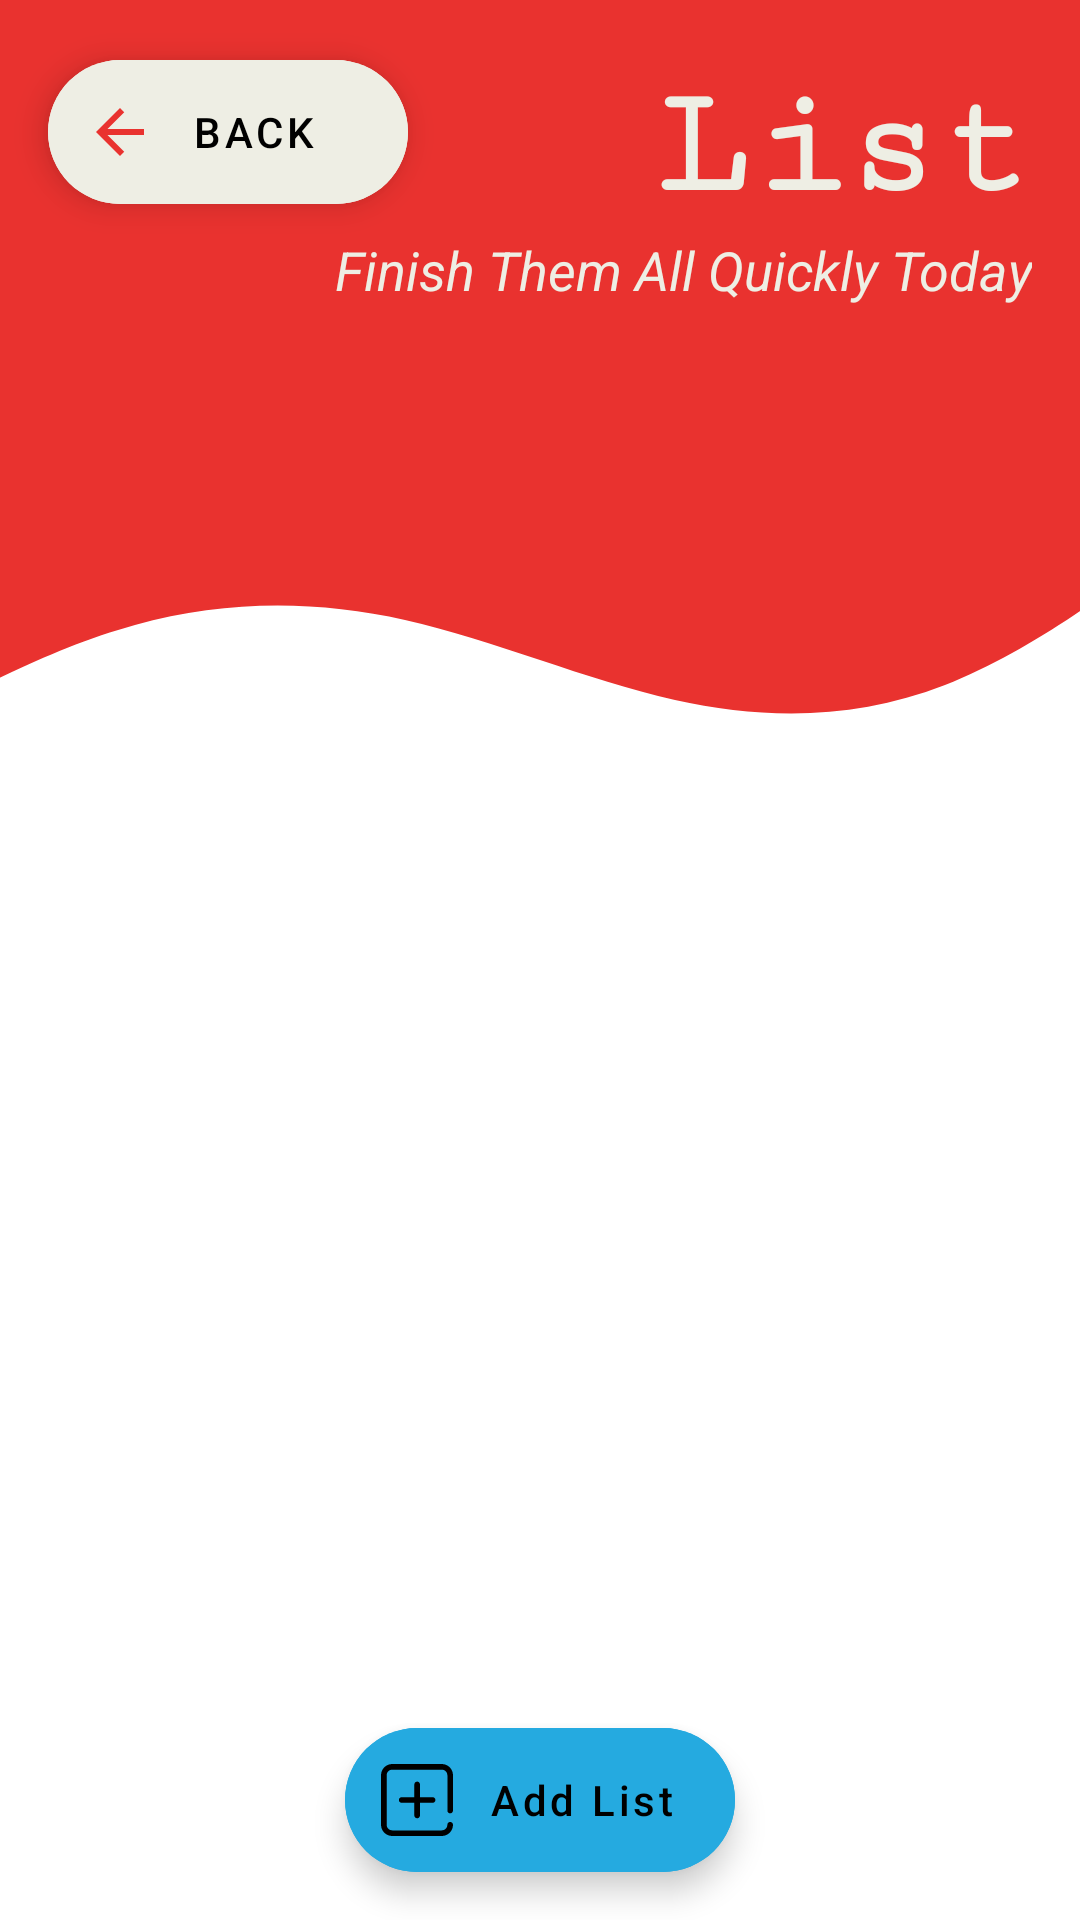

The Android layout XML behind this screen, and the referenced resources:
<!-- AndroidManifest.xml: application theme Theme.TODO -->
<!-- res/layout/activity_list.xml -->
<?xml version="1.0" encoding="utf-8"?>
<androidx.constraintlayout.widget.ConstraintLayout xmlns:android="http://schemas.android.com/apk/res/android"
    xmlns:app="http://schemas.android.com/apk/res-auto"
    xmlns:tools="http://schemas.android.com/tools"
    android:layout_width="match_parent"
    android:layout_height="match_parent"
    android:orientation="vertical"
    tools:context=".ListActivity">

        <View
            android:id="@+id/view"
            android:layout_width="match_parent"
            android:layout_height="150dp"
            android:background="@color/primaryColor"
            app:layout_constraintEnd_toEndOf="parent"
            app:layout_constraintStart_toStartOf="parent"
            app:layout_constraintTop_toTopOf="parent" />

        <com.google.android.material.imageview.ShapeableImageView
            android:id="@+id/shapeableImageView2"
            android:layout_width="match_parent"
            android:layout_height="100dp"
            android:scaleType="centerCrop"
            android:src="@drawable/wave"
            app:layout_constraintEnd_toEndOf="parent"
            app:layout_constraintStart_toStartOf="parent"
            app:layout_constraintTop_toBottomOf="@+id/view"
            app:layout_editor_absoluteX="0dp"
            app:layout_editor_absoluteY="150dp" />

        <com.google.android.material.textview.MaterialTextView
            android:id="@+id/materialTextView"
            android:layout_width="match_parent"
            android:layout_height="wrap_content"
            android:layout_marginTop="20dp"
            android:layout_marginRight="16dp"
            android:fontFamily="serif-monospace"
            android:text="List"
            android:textAlignment="textEnd"
            android:textColor="@color/primaryLight"
            android:textSize="52sp"
            android:textStyle="bold"
            app:layout_constraintEnd_toEndOf="parent"
            app:layout_constraintHorizontal_bias="0.0"
            app:layout_constraintStart_toStartOf="parent"
            app:layout_constraintTop_toTopOf="parent" />

        <com.google.android.material.textview.MaterialTextView
            android:layout_width="match_parent"
            android:layout_height="wrap_content"
            android:text="Finish Them All Quickly Today"
            android:textAlignment="textEnd"
            android:layout_marginRight="16dp"
            android:textColor="@color/primaryLight"
            android:textSize="18sp"
            android:textStyle="italic"
            app:layout_constraintEnd_toEndOf="parent"
            app:layout_constraintStart_toStartOf="parent"
            app:layout_constraintTop_toBottomOf="@+id/materialTextView" />

        <com.google.android.material.floatingactionbutton.ExtendedFloatingActionButton
            android:id="@+id/back_extend_fab"
            android:layout_width="wrap_content"
            android:layout_height="wrap_content"
            android:layout_marginLeft="16dp"
            android:layout_marginTop="20dp"
            app:icon="@drawable/back"
            app:iconTint="@color/primaryColor"
            android:text="Back"
            android:backgroundTint="@color/primaryLight"
            app:layout_constraintEnd_toEndOf="parent"
            app:layout_constraintHorizontal_bias="0.0"
            app:layout_constraintStart_toStartOf="parent"
            app:layout_constraintTop_toTopOf="parent" />

    <androidx.recyclerview.widget.RecyclerView
        android:id="@+id/listRV"
        android:layout_width="match_parent"
        android:layout_height="500dp"
        android:layout_marginLeft="16dp"
        android:layout_marginRight="16dp"
        app:layout_constraintBottom_toBottomOf="parent"
        app:layout_constraintEnd_toEndOf="parent"
        app:layout_constraintStart_toStartOf="parent"
        app:layout_constraintTop_toBottomOf="@+id/view"
        app:layout_constraintVertical_bias="0.432"
        tools:listitem="@layout/activity_list_item" />

    <com.google.android.material.floatingactionbutton.ExtendedFloatingActionButton
        android:id="@+id/addList"
        android:layout_width="wrap_content"
        android:layout_height="wrap_content"
        android:layout_marginBottom="16dp"
        android:backgroundTint="@color/primaryBlue"
        android:text="Add List"
        android:textAllCaps="false"
        app:icon="@drawable/plus"
        app:layout_constraintBottom_toBottomOf="parent"
        app:layout_constraintEnd_toEndOf="parent"
        app:layout_constraintStart_toStartOf="parent" />
</androidx.constraintlayout.widget.ConstraintLayout>
<!-- res/layout/activity_list_item.xml (included above) -->
<?xml version="1.0" encoding="utf-8"?>
<androidx.constraintlayout.widget.ConstraintLayout xmlns:android="http://schemas.android.com/apk/res/android"
    xmlns:app="http://schemas.android.com/apk/res-auto"
    xmlns:tools="http://schemas.android.com/tools"
    android:layout_width="match_parent"
    android:layout_height="wrap_content"
    android:layout_marginBottom="16dp"
    android:backgroundTint="@color/primaryLight"
    android:background="@drawable/round_border">

    <LinearLayout
        android:id="@+id/listClick"
        android:layout_width="300dp"
        android:layout_height="wrap_content"
        android:orientation="vertical"
        android:layout_marginLeft="8dp"
        android:layout_marginTop="6dp"
        android:layout_marginBottom="6dp"
        android:clickable="true"
        android:foreground="?attr/selectableItemBackground"
        app:layout_constraintStart_toStartOf="parent"
        app:layout_constraintTop_toTopOf="parent">

        <TextView
            android:id="@+id/titleListTV"
            android:layout_width="wrap_content"
            android:layout_height="wrap_content"
            android:layout_marginLeft="8dp"
            android:text="Title"
            android:textSize="24sp"
            android:textColor="@color/black"/>

        <TextView
            android:id="@+id/descTV"
            android:layout_width="wrap_content"
            android:layout_height="wrap_content"
            android:layout_marginLeft="8dp"
            android:text="Desc"
            android:textSize="20sp"
            android:textColor="@color/black"/>

        <ImageView
            android:id="@+id/imageList"
            android:layout_width="wrap_content"
            android:layout_height="wrap_content"/>
    </LinearLayout>

    <LinearLayout
        android:layout_width="wrap_content"
        android:layout_height="wrap_content"
        android:orientation="vertical"
        android:gravity="center_horizontal"
        android:layout_marginRight="6dp"
        app:layout_constraintBottom_toBottomOf="parent"
        app:layout_constraintEnd_toEndOf="parent"
        app:layout_constraintStart_toEndOf="@+id/listClick"
        app:layout_constraintTop_toTopOf="parent"
        app:layout_constraintVertical_bias="0.509">

        <com.google.android.material.imageview.ShapeableImageView
            android:id="@+id/editTodo"
            android:layout_width="30dp"
            android:layout_height="30dp"
            android:background="@drawable/edit"
            android:backgroundTint="@color/primaryColor"
            android:foreground="?attr/selectableItemBackground"/>

        <com.google.android.material.imageview.ShapeableImageView
            android:layout_width="32dp"
            android:layout_height="32dp"
            android:background="@drawable/delete"
            android:backgroundTint="@color/primaryDark"
            android:foreground="?attr/selectableItemBackground"/>
    </LinearLayout>

</androidx.constraintlayout.widget.ConstraintLayout>
<!-- resources referenced by this layout -->
<resources>
  <color name="black">#FF000000</color>
  <color name="primaryBlue">#25aae0</color>
  <color name="primaryColor">#e9322f</color>
  <color name="primaryDark">#501919</color>
  <color name="primaryLight">#EEEEE4</color>
  <!-- drawable back (drawable) -->
  <vector android:autoMirrored="true" android:height="24dp"
      android:tint="#EEEEE4" android:viewportHeight="24"
      android:viewportWidth="24" android:width="24dp" xmlns:android="http://schemas.android.com/apk/res/android">
      <path android:fillColor="@android:color/white" android:pathData="M20,11H7.83l5.59,-5.59L12,4l-8,8 8,8 1.41,-1.41L7.83,13H20v-2z"/>
  </vector>
  <!-- drawable plus (drawable) -->
  <vector xmlns:android="http://schemas.android.com/apk/res/android"
      xmlns:aapt="http://schemas.android.com/aapt"
      android:width="512dp"
      android:height="512dp"
      android:viewportWidth="512"
      android:viewportHeight="512">
    <path
        android:pathData="m237.102,366v-90.018h-90c-11.046,0 -20,-8.954 -20,-20s8.954,-20 20,-20h90v-90.982c0,-11.046 8.954,-20 20,-20s20,8.954 20,20v90.982h90c11.046,0 20,8.954 20,20s-8.954,20 -20,20h-90v90.018c0,11.046 -8.954,20 -20,20s-20,-8.954 -20,-20zM492,351c11.046,0 20,-8.954 20,-20v-251c0,-44.112 -35.888,-80 -80,-80h-352c-44.112,0 -80,35.888 -80,80v352c0,44.112 35.888,80 80,80h352c44.112,0 80,-35.888 80,-80 0,-11.046 -8.954,-20 -20,-20s-20,8.954 -20,20c0,22.056 -17.944,40 -40,40h-352c-22.056,0 -40,-17.944 -40,-40v-352c0,-22.056 17.944,-40 40,-40h352c22.056,0 40,17.944 40,40v251c0,11.046 8.954,20 20,20z">
      <aapt:attr name="android:fillColor">
        <gradient 
            android:startY="256"
            android:startX="0"
            android:endY="256"
            android:endX="512"
            android:type="linear">
          <item android:offset="0" android:color="#ff9999"/>
          <item android:offset="0.0208" android:color="#ff6699"/>
          <item android:offset="0.2931" android:color="#ff6666"/>
          <item android:offset="0.5538" android:color="#ff5050"/>
          <item android:offset="0.7956" android:color="#ff0000"/>
          <item android:offset="1" android:color="#cc0000"/>
        </gradient>
      </aapt:attr>
    </path>
  </vector>
  <!-- drawable round_border (drawable) -->
  <?xml version="1.0" encoding="utf-8"?>
  <shape
      android:shape="rectangle"
      xmlns:android="http://schemas.android.com/apk/res/android">
      <stroke android:color="@color/white"
          android:width="1dp"/>
      <corners
          android:radius="30dp"/>
  </shape>
  <!-- drawable wave (drawable) -->
  <vector xmlns:android="http://schemas.android.com/apk/res/android"
      android:width="1440dp"
      android:height="320dp"
      android:viewportWidth="1440"
      android:viewportHeight="320">
    <path
        android:pathData="M0,320L48,293.3C96,267 192,213 288,186.7C384,160 480,160 576,181.3C672,203 768,245 864,266.7C960,288 1056,288 1152,250.7C1248,213 1344,139 1392,101.3L1440,64L1440,0L1392,0C1344,0 1248,0 1152,0C1056,0 960,0 864,0C768,0 672,0 576,0C480,0 384,0 288,0C192,0 96,0 48,0L0,0Z"
        android:fillColor="#e9322f"/>
  </vector>
  <style name="Theme.TODO" parent="Theme.MaterialComponents.DayNight.DarkActionBar">
          
          <item name="colorPrimary">#e9322f</item>
          <item name="colorPrimaryVariant">#501919</item>
          <item name="colorOnPrimary">@color/white</item>
          
          <item name="colorSecondary">@color/teal_200</item>
          <item name="colorSecondaryVariant">@color/teal_700</item>
          <item name="colorOnSecondary">@color/black</item>
          
          <item name="android:statusBarColor" tools:targetApi="l">?attr/colorPrimaryVariant</item>
          
      </style>
  <color name="white">#FFFFFFFF</color>
  <color name="teal_200">#FF03DAC5</color>
  <color name="teal_700">#FF018786</color>
</resources>
